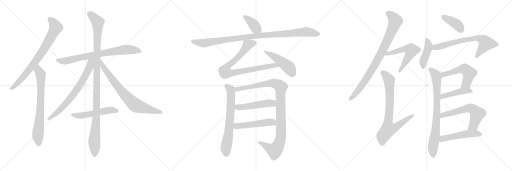
t = 0.00 s
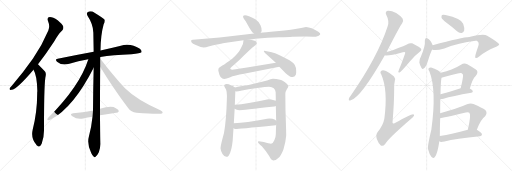
t = 4.13 s
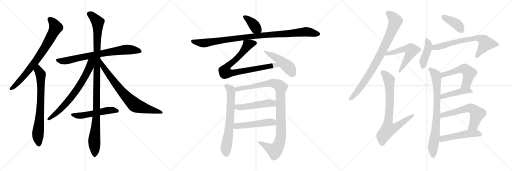
t = 8.27 s
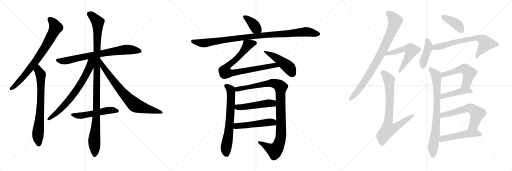
t = 12.40 s
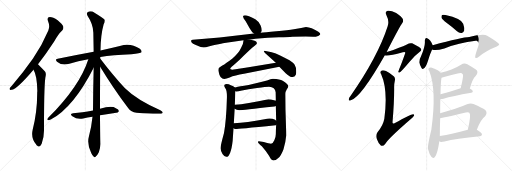
t = 16.54 s
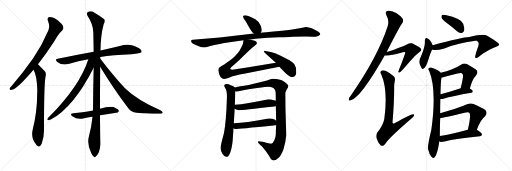
t = 20.67 s

The animated SVG that drew these frames (rendered in a browser with its animation timeline set to each time). Animation: 26 CSS @keyframes rules; one cycle of 20.67 s.

<svg version="1.1" viewBox="0 0 3072 1024" xmlns="http://www.w3.org/2000/svg">
  <g stroke="lightgray" stroke-dasharray="1,1" stroke-width="1" transform="scale(4, 4)">
    <line x1="0" y1="0" x2="256" y2="256"></line>
    <line x1="256" y1="0" x2="0" y2="256"></line>
    <line x1="128" y1="0" x2="128" y2="256"></line>
    <line x1="0" y1="128" x2="256" y2="128"></line>
    <line x1="256" y1="0" x2="512" y2="256"></line>
    <line x1="512" y1="0" x2="256" y2="256"></line>
    <line x1="384" y1="0" x2="384" y2="256"></line>
    <line x1="256" y1="128" x2="512" y2="128"></line>
    <line x1="512" y1="0" x2="768" y2="256"></line>
    <line x1="768" y1="0" x2="512" y2="256"></line>
    <line x1="640" y1="0" x2="640" y2="256"></line>
    <line x1="512" y1="128" x2="768" y2="128"></line>
  </g>
<g transform="scale(1, -1) translate(0, -850)">
   <style type="text/css">
    @keyframes keyframes0 {
      from {
       stroke: black;
       stroke-dashoffset: 773;
       stroke-width: 128;
       }
       72% {
       animation-timing-function: step-end;
       stroke: black;
       stroke-dashoffset: 0;
       stroke-width: 128;
       }
       to {
       stroke: black;
       stroke-width: 1024;
       }
       }
       #make-me-a-hanzi-animation-0 {
         animation: keyframes0 0.879069s both;
         animation-delay: 0.000000s;
         animation-timing-function: linear;
       }
    @keyframes keyframes1 {
      from {
       stroke: black;
       stroke-dashoffset: 732;
       stroke-width: 128;
       }
       70% {
       animation-timing-function: step-end;
       stroke: black;
       stroke-dashoffset: 0;
       stroke-width: 128;
       }
       to {
       stroke: black;
       stroke-width: 1024;
       }
       }
       #make-me-a-hanzi-animation-1 {
         animation: keyframes1 0.845703s both;
         animation-delay: 0.879069s;
         animation-timing-function: linear;
       }
    @keyframes keyframes2 {
      from {
       stroke: black;
       stroke-dashoffset: 762;
       stroke-width: 128;
       }
       71% {
       animation-timing-function: step-end;
       stroke: black;
       stroke-dashoffset: 0;
       stroke-width: 128;
       }
       to {
       stroke: black;
       stroke-width: 1024;
       }
       }
       #make-me-a-hanzi-animation-2 {
         animation: keyframes2 0.870117s both;
         animation-delay: 1.724772s;
         animation-timing-function: linear;
       }
    @keyframes keyframes3 {
      from {
       stroke: black;
       stroke-dashoffset: 1119;
       stroke-width: 128;
       }
       78% {
       animation-timing-function: step-end;
       stroke: black;
       stroke-dashoffset: 0;
       stroke-width: 128;
       }
       to {
       stroke: black;
       stroke-width: 1024;
       }
       }
       #make-me-a-hanzi-animation-3 {
         animation: keyframes3 1.160645s both;
         animation-delay: 2.594889s;
         animation-timing-function: linear;
       }
    @keyframes keyframes4 {
      from {
       stroke: black;
       stroke-dashoffset: 709;
       stroke-width: 128;
       }
       70% {
       animation-timing-function: step-end;
       stroke: black;
       stroke-dashoffset: 0;
       stroke-width: 128;
       }
       to {
       stroke: black;
       stroke-width: 1024;
       }
       }
       #make-me-a-hanzi-animation-4 {
         animation: keyframes4 0.826986s both;
         animation-delay: 3.755534s;
         animation-timing-function: linear;
       }
    @keyframes keyframes5 {
      from {
       stroke: black;
       stroke-dashoffset: 755;
       stroke-width: 128;
       }
       71% {
       animation-timing-function: step-end;
       stroke: black;
       stroke-dashoffset: 0;
       stroke-width: 128;
       }
       to {
       stroke: black;
       stroke-width: 1024;
       }
       }
       #make-me-a-hanzi-animation-5 {
         animation: keyframes5 0.864421s both;
         animation-delay: 4.582520s;
         animation-timing-function: linear;
       }
    @keyframes keyframes6 {
      from {
       stroke: black;
       stroke-dashoffset: 528;
       stroke-width: 128;
       }
       63% {
       animation-timing-function: step-end;
       stroke: black;
       stroke-dashoffset: 0;
       stroke-width: 128;
       }
       to {
       stroke: black;
       stroke-width: 1024;
       }
       }
       #make-me-a-hanzi-animation-6 {
         animation: keyframes6 0.679688s both;
         animation-delay: 5.446940s;
         animation-timing-function: linear;
       }
    @keyframes keyframes7 {
      from {
       stroke: black;
       stroke-dashoffset: 381;
       stroke-width: 128;
       }
       55% {
       animation-timing-function: step-end;
       stroke: black;
       stroke-dashoffset: 0;
       stroke-width: 128;
       }
       to {
       stroke: black;
       stroke-width: 1024;
       }
       }
       #make-me-a-hanzi-animation-7 {
         animation: keyframes7 0.560059s both;
         animation-delay: 6.126628s;
         animation-timing-function: linear;
       }
    @keyframes keyframes8 {
      from {
       stroke: black;
       stroke-dashoffset: 1020;
       stroke-width: 128;
       }
       77% {
       animation-timing-function: step-end;
       stroke: black;
       stroke-dashoffset: 0;
       stroke-width: 128;
       }
       to {
       stroke: black;
       stroke-width: 1024;
       }
       }
       #make-me-a-hanzi-animation-8 {
         animation: keyframes8 1.080078s both;
         animation-delay: 6.686686s;
         animation-timing-function: linear;
       }
    @keyframes keyframes9 {
      from {
       stroke: black;
       stroke-dashoffset: 840;
       stroke-width: 128;
       }
       73% {
       animation-timing-function: step-end;
       stroke: black;
       stroke-dashoffset: 0;
       stroke-width: 128;
       }
       to {
       stroke: black;
       stroke-width: 1024;
       }
       }
       #make-me-a-hanzi-animation-9 {
         animation: keyframes9 0.933594s both;
         animation-delay: 7.766764s;
         animation-timing-function: linear;
       }
    @keyframes keyframes10 {
      from {
       stroke: black;
       stroke-dashoffset: 472;
       stroke-width: 128;
       }
       61% {
       animation-timing-function: step-end;
       stroke: black;
       stroke-dashoffset: 0;
       stroke-width: 128;
       }
       to {
       stroke: black;
       stroke-width: 1024;
       }
       }
       #make-me-a-hanzi-animation-10 {
         animation: keyframes10 0.634115s both;
         animation-delay: 8.700358s;
         animation-timing-function: linear;
       }
    @keyframes keyframes11 {
      from {
       stroke: black;
       stroke-dashoffset: 680;
       stroke-width: 128;
       }
       69% {
       animation-timing-function: step-end;
       stroke: black;
       stroke-dashoffset: 0;
       stroke-width: 128;
       }
       to {
       stroke: black;
       stroke-width: 1024;
       }
       }
       #make-me-a-hanzi-animation-11 {
         animation: keyframes11 0.803385s both;
         animation-delay: 9.334473s;
         animation-timing-function: linear;
       }
    @keyframes keyframes12 {
      from {
       stroke: black;
       stroke-dashoffset: 1032;
       stroke-width: 128;
       }
       77% {
       animation-timing-function: step-end;
       stroke: black;
       stroke-dashoffset: 0;
       stroke-width: 128;
       }
       to {
       stroke: black;
       stroke-width: 1024;
       }
       }
       #make-me-a-hanzi-animation-12 {
         animation: keyframes12 1.089844s both;
         animation-delay: 10.137858s;
         animation-timing-function: linear;
       }
    @keyframes keyframes13 {
      from {
       stroke: black;
       stroke-dashoffset: 503;
       stroke-width: 128;
       }
       62% {
       animation-timing-function: step-end;
       stroke: black;
       stroke-dashoffset: 0;
       stroke-width: 128;
       }
       to {
       stroke: black;
       stroke-width: 1024;
       }
       }
       #make-me-a-hanzi-animation-13 {
         animation: keyframes13 0.659342s both;
         animation-delay: 11.227702s;
         animation-timing-function: linear;
       }
    @keyframes keyframes14 {
      from {
       stroke: black;
       stroke-dashoffset: 501;
       stroke-width: 128;
       }
       62% {
       animation-timing-function: step-end;
       stroke: black;
       stroke-dashoffset: 0;
       stroke-width: 128;
       }
       to {
       stroke: black;
       stroke-width: 1024;
       }
       }
       #make-me-a-hanzi-animation-14 {
         animation: keyframes14 0.657715s both;
         animation-delay: 11.887044s;
         animation-timing-function: linear;
       }
    @keyframes keyframes15 {
      from {
       stroke: black;
       stroke-dashoffset: 863;
       stroke-width: 128;
       }
       74% {
       animation-timing-function: step-end;
       stroke: black;
       stroke-dashoffset: 0;
       stroke-width: 128;
       }
       to {
       stroke: black;
       stroke-width: 1024;
       }
       }
       #make-me-a-hanzi-animation-15 {
         animation: keyframes15 0.952311s both;
         animation-delay: 12.544759s;
         animation-timing-function: linear;
       }
    @keyframes keyframes16 {
      from {
       stroke: black;
       stroke-dashoffset: 564;
       stroke-width: 128;
       }
       65% {
       animation-timing-function: step-end;
       stroke: black;
       stroke-dashoffset: 0;
       stroke-width: 128;
       }
       to {
       stroke: black;
       stroke-width: 1024;
       }
       }
       #make-me-a-hanzi-animation-16 {
         animation: keyframes16 0.708984s both;
         animation-delay: 13.497070s;
         animation-timing-function: linear;
       }
    @keyframes keyframes17 {
      from {
       stroke: black;
       stroke-dashoffset: 778;
       stroke-width: 128;
       }
       72% {
       animation-timing-function: step-end;
       stroke: black;
       stroke-dashoffset: 0;
       stroke-width: 128;
       }
       to {
       stroke: black;
       stroke-width: 1024;
       }
       }
       #make-me-a-hanzi-animation-17 {
         animation: keyframes17 0.883138s both;
         animation-delay: 14.206055s;
         animation-timing-function: linear;
       }
    @keyframes keyframes18 {
      from {
       stroke: black;
       stroke-dashoffset: 397;
       stroke-width: 128;
       }
       56% {
       animation-timing-function: step-end;
       stroke: black;
       stroke-dashoffset: 0;
       stroke-width: 128;
       }
       to {
       stroke: black;
       stroke-width: 1024;
       }
       }
       #make-me-a-hanzi-animation-18 {
         animation: keyframes18 0.573079s both;
         animation-delay: 15.089193s;
         animation-timing-function: linear;
       }
    @keyframes keyframes19 {
      from {
       stroke: black;
       stroke-dashoffset: 423;
       stroke-width: 128;
       }
       58% {
       animation-timing-function: step-end;
       stroke: black;
       stroke-dashoffset: 0;
       stroke-width: 128;
       }
       to {
       stroke: black;
       stroke-width: 1024;
       }
       }
       #make-me-a-hanzi-animation-19 {
         animation: keyframes19 0.594238s both;
         animation-delay: 15.662272s;
         animation-timing-function: linear;
       }
    @keyframes keyframes20 {
      from {
       stroke: black;
       stroke-dashoffset: 694;
       stroke-width: 128;
       }
       69% {
       animation-timing-function: step-end;
       stroke: black;
       stroke-dashoffset: 0;
       stroke-width: 128;
       }
       to {
       stroke: black;
       stroke-width: 1024;
       }
       }
       #make-me-a-hanzi-animation-20 {
         animation: keyframes20 0.814779s both;
         animation-delay: 16.256510s;
         animation-timing-function: linear;
       }
    @keyframes keyframes21 {
      from {
       stroke: black;
       stroke-dashoffset: 794;
       stroke-width: 128;
       }
       72% {
       animation-timing-function: step-end;
       stroke: black;
       stroke-dashoffset: 0;
       stroke-width: 128;
       }
       to {
       stroke: black;
       stroke-width: 1024;
       }
       }
       #make-me-a-hanzi-animation-21 {
         animation: keyframes21 0.896159s both;
         animation-delay: 17.071289s;
         animation-timing-function: linear;
       }
    @keyframes keyframes22 {
      from {
       stroke: black;
       stroke-dashoffset: 538;
       stroke-width: 128;
       }
       64% {
       animation-timing-function: step-end;
       stroke: black;
       stroke-dashoffset: 0;
       stroke-width: 128;
       }
       to {
       stroke: black;
       stroke-width: 1024;
       }
       }
       #make-me-a-hanzi-animation-22 {
         animation: keyframes22 0.687826s both;
         animation-delay: 17.967448s;
         animation-timing-function: linear;
       }
    @keyframes keyframes23 {
      from {
       stroke: black;
       stroke-dashoffset: 446;
       stroke-width: 128;
       }
       59% {
       animation-timing-function: step-end;
       stroke: black;
       stroke-dashoffset: 0;
       stroke-width: 128;
       }
       to {
       stroke: black;
       stroke-width: 1024;
       }
       }
       #make-me-a-hanzi-animation-23 {
         animation: keyframes23 0.612956s both;
         animation-delay: 18.655273s;
         animation-timing-function: linear;
       }
    @keyframes keyframes24 {
      from {
       stroke: black;
       stroke-dashoffset: 602;
       stroke-width: 128;
       }
       66% {
       animation-timing-function: step-end;
       stroke: black;
       stroke-dashoffset: 0;
       stroke-width: 128;
       }
       to {
       stroke: black;
       stroke-width: 1024;
       }
       }
       #make-me-a-hanzi-animation-24 {
         animation: keyframes24 0.739909s both;
         animation-delay: 19.268229s;
         animation-timing-function: linear;
       }
    @keyframes keyframes25 {
      from {
       stroke: black;
       stroke-dashoffset: 504;
       stroke-width: 128;
       }
       62% {
       animation-timing-function: step-end;
       stroke: black;
       stroke-dashoffset: 0;
       stroke-width: 128;
       }
       to {
       stroke: black;
       stroke-width: 1024;
       }
       }
       #make-me-a-hanzi-animation-25 {
         animation: keyframes25 0.660156s both;
         animation-delay: 20.008138s;
         animation-timing-function: linear;
       }
</style>
<path d="M 228 466 Q 274 523 324 600 Q 349 646 373 668 Q 383 678 379 693 Q 375 706 346 730 Q 318 749 299 749 Q 280 748 288 725 Q 301 694 290 668 Q 253 580 198 500 Q 144 422 71 337 Q 61 327 58 321 Q 55 309 69 312 Q 102 316 201 433 L 228 466 Z" fill="lightgray"></path> 
<path d="M 201 433 Q 222 399 224 305 Q 223 296 223 286 Q 223 180 196 73 Q 184 22 218 -17 Q 219 -20 222 -22 Q 238 -38 250 -12 Q 265 28 264 73 Q 264 328 272 385 Q 279 412 270 422 Q 233 462 228 466 C 207 487 188 460 201 433 Z" fill="lightgray"></path> 
<path d="M 602 509 Q 675 522 789 526 Q 843 530 849 537 Q 853 549 837 560 Q 782 597 719 575 Q 670 563 603 548 L 562 540 Q 462 521 346 499 Q 327 496 342 481 Q 370 456 416 469 Q 468 487 530 496 L 602 509 Z" fill="lightgray"></path> 
<path d="M 600 198 Q 600 301 601 451 L 601 500 Q 601 504 602 509 L 603 548 Q 604 641 622 705 Q 631 720 628 733 Q 621 742 567 775 Q 543 791 524 776 Q 518 772 525 756 Q 559 705 560 655 Q 561 601 562 540 L 562 445 Q 559 324 558 188 L 555 151 Q 549 90 533 30 Q 521 -12 548 -69 Q 555 -85 563 -89 Q 569 -96 576 -87 Q 583 -83 593 -63 Q 603 -38 602 -8 Q 601 20 600 159 L 600 198 Z" fill="lightgray"></path> 
<path d="M 530 496 Q 479 334 289 144 Q 279 131 288 131 Q 297 128 307 135 Q 443 210 562 445 C 598 516 544 539 530 496 Z" fill="lightgray"></path> 
<path d="M 601 451 Q 674 330 770 201 Q 786 177 819 175 Q 928 166 964 169 Q 974 170 976 175 Q 977 181 962 189 Q 820 252 750 321 Q 678 399 601 500 C 583 524 585 477 601 451 Z" fill="lightgray"></path> 
<path d="M 600 159 Q 613 162 697 174 Q 706 173 713 184 Q 714 194 695 202 Q 670 221 600 198 L 558 188 Q 525 182 495 178 Q 468 175 439 171 Q 415 167 434 153 Q 464 132 499 140 Q 524 146 555 151 L 600 159 Z" fill="lightgray"></path> 
<path d="M 1564 654 Q 1567 658 1570 665 Q 1572 678 1563 699 Q 1555 720 1532 735 Q 1472 767 1460 756 Q 1453 749 1474 723 L 1497 683 Q 1506 668 1514 658 L 1524 650 C 1547 631 1549 630 1564 654 Z" fill="lightgray"></path> 
<path d="M 1495 612 L 1533 618 L 1607 624 L 1673 627 Q 1733 629 1754 631 L 1834 632 L 1879 630 Q 1897 630 1904 633 Q 1912 635 1921 644 Q 1925 649 1910 660 Q 1893 671 1870 681 Q 1853 686 1836 689 L 1807 683 L 1763 676 Q 1730 670 1658 664 Q 1587 658 1564 654 L 1524 650 L 1318 626 L 1157 612 Q 1149 612 1147 608 Q 1146 601 1150 596 Q 1154 590 1175 581 L 1204 569 Q 1226 563 1251 572 Q 1348 594 1357 594 L 1461 610 L 1495 612 Z" fill="lightgray"></path> 
<path d="M 1513 564 Q 1529 576 1535 582 Q 1546 588 1538 600 Q 1529 610 1495 612 C 1465 615 1462 616 1461 610 Q 1462 590 1446 563 Q 1433 533 1393 499 Q 1355 470 1334 458 Q 1314 446 1312 441 Q 1310 436 1310 426 L 1317 401 Q 1322 386 1334 380 Q 1347 373 1378 386 Q 1409 399 1464 408 L 1676 451 C 1705 457 1685 480 1655 475 L 1482 446 L 1413 436 Q 1391 431 1385 435 Q 1381 436 1382 441 Q 1384 445 1411 468 Q 1438 491 1465 519 Q 1493 546 1513 564 Z" fill="lightgray"></path> 
<path d="M 1676 451 L 1714 411 Q 1730 396 1742 391 Q 1766 383 1775 402 Q 1778 408 1777 427 Q 1777 446 1768 462 Q 1761 475 1737 490 L 1684 517 Q 1653 533 1630 538 L 1601 544 Q 1584 548 1583 545 Q 1582 541 1590 533 L 1655 475 L 1676 451 Z" fill="lightgray"></path> 
<path d="M 1410 326 Q 1401 336 1385 340 Q 1373 347 1359 347 Q 1345 346 1345 336 Q 1347 328 1352 322 Q 1364 308 1361 252 Q 1358 132 1344 53 Q 1323 -23 1323 -39 Q 1324 -55 1335 -73 Q 1347 -91 1359 -90 Q 1371 -90 1381 -65 Q 1391 -40 1396 6 L 1401 82 L 1403 112 L 1408 198 L 1409 223 L 1412 303 C 1413 324 1413 324 1410 326 Z" fill="lightgray"></path> 
<path d="M 1713 189 L 1712 288 Q 1712 300 1721 315 Q 1730 330 1730 334 Q 1728 347 1696 366 Q 1679 376 1639 378 Q 1628 379 1602 368 Q 1513 344 1465 337 Q 1417 329 1410 326 C 1381 319 1382 301 1412 303 Q 1418 300 1452 308 Q 1487 315 1542 323 Q 1598 330 1614 330 Q 1651 328 1654 297 L 1655 246 L 1655 215 L 1657 127 L 1657 103 Q 1655 64 1655 47 Q 1655 29 1646 9 Q 1638 -11 1626 -11 Q 1615 -11 1583 -1 L 1553 4 Q 1548 5 1548 -2 Q 1550 -8 1571 -27 Q 1599 -59 1615 -85 Q 1626 -110 1640 -112 Q 1655 -112 1668 -98 Q 1686 -85 1701 -44 Q 1714 -4 1717 36 Q 1718 39 1713 189 Z" fill="lightgray"></path> 
<path d="M 1408 198 Q 1419 190 1436 190 Q 1453 190 1646 212 Q 1654 213 1655 215 C 1683 226 1683 236 1655 246 L 1653 248 L 1650 248 Q 1622 256 1610 256 Q 1478 227 1409 223 C 1379 221 1382 213 1408 198 Z" fill="lightgray"></path> 
<path d="M 1401 82 Q 1411 77 1416 77 Q 1421 77 1654 100 Q 1655 100 1657 103 C 1677 113 1677 113 1657 127 Q 1655 131 1635 138 Q 1616 144 1587 136 Q 1481 115 1403 112 C 1373 111 1374 94 1401 82 Z" fill="lightgray"></path> 
<path d="M 2320 539 Q 2402 699 2413 711 Q 2423 724 2416 738 Q 2410 751 2377 773 Q 2347 789 2327 787 Q 2308 783 2318 761 Q 2337 725 2326 693 Q 2268 512 2104 276 Q 2094 263 2093 257 Q 2090 244 2105 249 Q 2165 265 2309 519 L 2320 539 Z" fill="lightgray"></path> 
<path d="M 2309 519 Q 2328 513 2417 537 Q 2427 540 2430 538 Q 2433 535 2430 528 Q 2409 467 2396 439 Q 2392 427 2390 422 Q 2389 412 2400 418 Q 2410 424 2459 482 Q 2489 519 2519 541 Q 2535 551 2522 563 Q 2509 573 2473 591 Q 2457 595 2444 585 Q 2435 579 2360 551 Q 2342 544 2320 539 C 2291 532 2279 522 2309 519 Z" fill="lightgray"></path> 
<path d="M 2369 366 Q 2373 381 2364 392 Q 2339 414 2316 425 Q 2297 432 2288 427 Q 2278 420 2287 405 Q 2329 312 2306 138 Q 2299 98 2265 57 Q 2253 41 2261 17 Q 2271 -11 2285 -22 Q 2298 -29 2311 -13 Q 2324 15 2460 133 Q 2479 146 2484 156 Q 2488 166 2478 166 Q 2465 166 2367 112 Q 2357 106 2355 116 Q 2365 230 2365 318 Q 2364 345 2369 366 Z" fill="lightgray"></path> 
<path d="M 2679 715 Q 2710 693 2742 663 Q 2755 651 2770 653 Q 2780 654 2785 666 Q 2789 681 2779 709 Q 2767 740 2673 761 Q 2658 764 2652 761 Q 2648 757 2649 745 Q 2653 735 2679 715 Z" fill="lightgray"></path> 
<path d="M 2596 580 Q 2584 610 2563 621 Q 2559 625 2554 621 Q 2550 617 2549 606 Q 2553 576 2525 510 Q 2515 494 2516 476 Q 2520 457 2529 443 Q 2536 433 2542 440 Q 2554 443 2569 490 Q 2584 536 2592 552 Q 2592 553 2593 554 C 2601 569 2601 569 2596 580 Z" fill="lightgray"></path> 
<path d="M 2593 554 Q 2612 545 2666 560 Q 2751 594 2854 606 Q 2858 606 2862 606 Q 2875 594 2872 588 Q 2873 585 2869 572 Q 2845 506 2853 503 Q 2860 500 2875 512 Q 2923 549 2963 564 Q 2997 577 2995 585 Q 2994 595 2923 637 Q 2902 652 2816 629 Q 2774 628 2596 580 C 2567 572 2564 560 2593 554 Z" fill="lightgray"></path> 
<path d="M 2641 172 Q 2641 214 2642 257 L 2643 285 Q 2644 357 2649 385 C 2652 406 2652 406 2644 414 Q 2631 433 2587 446 Q 2577 447 2571 440 Q 2568 434 2576 423 Q 2621 311 2588 72 Q 2564 -28 2568 -43 Q 2577 -77 2588 -90 Q 2600 -103 2610 -89 Q 2625 -73 2636 3 L 2639 35 Q 2639 87 2641 142 L 2641 172 Z" fill="lightgray"></path> 
<path d="M 2819 320 Q 2835 378 2854 395 Q 2876 423 2853 436 Q 2832 448 2804 465 Q 2785 475 2766 463 Q 2741 447 2709 434 Q 2681 424 2644 414 C 2615 406 2619 380 2649 385 Q 2658 386 2670 390 Q 2710 402 2746 410 Q 2770 417 2775 407 Q 2781 403 2776 377 Q 2772 352 2764 322 C 2756 293 2811 291 2819 320 Z" fill="lightgray"></path> 
<path d="M 2642 257 Q 2649 256 2661 259 Q 2713 275 2828 295 Q 2837 296 2837 304 Q 2837 311 2819 320 C 2796 332 2793 331 2764 322 Q 2697 300 2643 285 C 2614 277 2612 258 2642 257 Z" fill="lightgray"></path> 
<path d="M 2861 72 Q 2882 133 2911 154 Q 2927 173 2912 191 Q 2894 204 2841 227 Q 2823 234 2802 225 Q 2747 200 2641 172 C 2612 164 2611 138 2641 142 Q 2653 142 2795 176 Q 2810 180 2816 174 Q 2828 162 2807 73 C 2800 44 2851 44 2861 72 Z" fill="lightgray"></path> 
<path d="M 2636 3 Q 2642 -3 2667 2 Q 2734 18 2880 33 Q 2890 34 2892 44 Q 2892 53 2861 72 C 2844 83 2836 81 2807 73 Q 2713 48 2639 35 C 2609 30 2608 14 2636 3 Z" fill="lightgray"></path> 
      <clipPath id="make-me-a-hanzi-clip-0">
      <path d="M 228 466 Q 274 523 324 600 Q 349 646 373 668 Q 383 678 379 693 Q 375 706 346 730 Q 318 749 299 749 Q 280 748 288 725 Q 301 694 290 668 Q 253 580 198 500 Q 144 422 71 337 Q 61 327 58 321 Q 55 309 69 312 Q 102 316 201 433 L 228 466 Z" fill="lightgray"></path>
      </clipPath>
      <path clip-path="url(#make-me-a-hanzi-clip-0)" d="M 299 735 L 316 720 L 334 685 L 296 609 L 179 436 L 104 351 L 67 320 " fill="none" id="make-me-a-hanzi-animation-0" stroke-dasharray="645 1290" stroke-linecap="round"></path>

      <clipPath id="make-me-a-hanzi-clip-1">
      <path d="M 201 433 Q 222 399 224 305 Q 223 296 223 286 Q 223 180 196 73 Q 184 22 218 -17 Q 219 -20 222 -22 Q 238 -38 250 -12 Q 265 28 264 73 Q 264 328 272 385 Q 279 412 270 422 Q 233 462 228 466 C 207 487 188 460 201 433 Z" fill="lightgray"></path>
      </clipPath>
      <path clip-path="url(#make-me-a-hanzi-clip-1)" d="M 226 459 L 230 429 L 245 398 L 245 254 L 228 48 L 234 -12 " fill="none" id="make-me-a-hanzi-animation-1" stroke-dasharray="604 1208" stroke-linecap="round"></path>

      <clipPath id="make-me-a-hanzi-clip-2">
      <path d="M 602 509 Q 675 522 789 526 Q 843 530 849 537 Q 853 549 837 560 Q 782 597 719 575 Q 670 563 603 548 L 562 540 Q 462 521 346 499 Q 327 496 342 481 Q 370 456 416 469 Q 468 487 530 496 L 602 509 Z" fill="lightgray"></path>
      </clipPath>
      <path clip-path="url(#make-me-a-hanzi-clip-2)" d="M 344 490 L 403 487 L 514 513 L 734 552 L 794 553 L 842 542 " fill="none" id="make-me-a-hanzi-animation-2" stroke-dasharray="634 1268" stroke-linecap="round"></path>

      <clipPath id="make-me-a-hanzi-clip-3">
      <path d="M 600 198 Q 600 301 601 451 L 601 500 Q 601 504 602 509 L 603 548 Q 604 641 622 705 Q 631 720 628 733 Q 621 742 567 775 Q 543 791 524 776 Q 518 772 525 756 Q 559 705 560 655 Q 561 601 562 540 L 562 445 Q 559 324 558 188 L 555 151 Q 549 90 533 30 Q 521 -12 548 -69 Q 555 -85 563 -89 Q 569 -96 576 -87 Q 583 -83 593 -63 Q 603 -38 602 -8 Q 601 20 600 159 L 600 198 Z" fill="lightgray"></path>
      </clipPath>
      <path clip-path="url(#make-me-a-hanzi-clip-3)" d="M 537 767 L 577 730 L 587 707 L 579 147 L 565 8 L 568 -76 " fill="none" id="make-me-a-hanzi-animation-3" stroke-dasharray="991 1982" stroke-linecap="round"></path>

      <clipPath id="make-me-a-hanzi-clip-4">
      <path d="M 530 496 Q 479 334 289 144 Q 279 131 288 131 Q 297 128 307 135 Q 443 210 562 445 C 598 516 544 539 530 496 Z" fill="lightgray"></path>
      </clipPath>
      <path clip-path="url(#make-me-a-hanzi-clip-4)" d="M 558 495 L 544 480 L 539 452 L 521 411 L 447 293 L 354 186 L 293 137 " fill="none" id="make-me-a-hanzi-animation-4" stroke-dasharray="581 1162" stroke-linecap="round"></path>

      <clipPath id="make-me-a-hanzi-clip-5">
      <path d="M 601 451 Q 674 330 770 201 Q 786 177 819 175 Q 928 166 964 169 Q 974 170 976 175 Q 977 181 962 189 Q 820 252 750 321 Q 678 399 601 500 C 583 524 585 477 601 451 Z" fill="lightgray"></path>
      </clipPath>
      <path clip-path="url(#make-me-a-hanzi-clip-5)" d="M 606 482 L 617 452 L 699 341 L 750 279 L 812 219 L 968 175 " fill="none" id="make-me-a-hanzi-animation-5" stroke-dasharray="627 1254" stroke-linecap="round"></path>

      <clipPath id="make-me-a-hanzi-clip-6">
      <path d="M 600 159 Q 613 162 697 174 Q 706 173 713 184 Q 714 194 695 202 Q 670 221 600 198 L 558 188 Q 525 182 495 178 Q 468 175 439 171 Q 415 167 434 153 Q 464 132 499 140 Q 524 146 555 151 L 600 159 Z" fill="lightgray"></path>
      </clipPath>
      <path clip-path="url(#make-me-a-hanzi-clip-6)" d="M 435 162 L 469 156 L 652 190 L 703 186 " fill="none" id="make-me-a-hanzi-animation-6" stroke-dasharray="400 800" stroke-linecap="round"></path>

      <clipPath id="make-me-a-hanzi-clip-7">
      <path d="M 1564 654 Q 1567 658 1570 665 Q 1572 678 1563 699 Q 1555 720 1532 735 Q 1472 767 1460 756 Q 1453 749 1474 723 L 1497 683 Q 1506 668 1514 658 L 1524 650 C 1547 631 1549 630 1564 654 Z" fill="lightgray"></path>
      </clipPath>
      <path clip-path="url(#make-me-a-hanzi-clip-7)" d="M 1466 751 L 1510 717 L 1556 665 " fill="none" id="make-me-a-hanzi-animation-7" stroke-dasharray="253 506" stroke-linecap="round"></path>

      <clipPath id="make-me-a-hanzi-clip-8">
      <path d="M 1495 612 L 1533 618 L 1607 624 L 1673 627 Q 1733 629 1754 631 L 1834 632 L 1879 630 Q 1897 630 1904 633 Q 1912 635 1921 644 Q 1925 649 1910 660 Q 1893 671 1870 681 Q 1853 686 1836 689 L 1807 683 L 1763 676 Q 1730 670 1658 664 Q 1587 658 1564 654 L 1524 650 L 1318 626 L 1157 612 Q 1149 612 1147 608 Q 1146 601 1150 596 Q 1154 590 1175 581 L 1204 569 Q 1226 563 1251 572 Q 1348 594 1357 594 L 1461 610 L 1495 612 Z" fill="lightgray"></path>
      </clipPath>
      <path clip-path="url(#make-me-a-hanzi-clip-8)" d="M 1155 604 L 1172 597 L 1237 593 L 1470 628 L 1834 661 L 1912 646 " fill="none" id="make-me-a-hanzi-animation-8" stroke-dasharray="892 1784" stroke-linecap="round"></path>

      <clipPath id="make-me-a-hanzi-clip-9">
      <path d="M 1513 564 Q 1529 576 1535 582 Q 1546 588 1538 600 Q 1529 610 1495 612 C 1465 615 1462 616 1461 610 Q 1462 590 1446 563 Q 1433 533 1393 499 Q 1355 470 1334 458 Q 1314 446 1312 441 Q 1310 436 1310 426 L 1317 401 Q 1322 386 1334 380 Q 1347 373 1378 386 Q 1409 399 1464 408 L 1676 451 C 1705 457 1685 480 1655 475 L 1482 446 L 1413 436 Q 1391 431 1385 435 Q 1381 436 1382 441 Q 1384 445 1411 468 Q 1438 491 1465 519 Q 1493 546 1513 564 Z" fill="lightgray"></path>
      </clipPath>
      <path clip-path="url(#make-me-a-hanzi-clip-9)" d="M 1531 592 L 1487 581 L 1436 515 L 1360 448 L 1351 417 L 1375 411 L 1649 460 L 1667 454 " fill="none" id="make-me-a-hanzi-animation-9" stroke-dasharray="712 1424" stroke-linecap="round"></path>

      <clipPath id="make-me-a-hanzi-clip-10">
      <path d="M 1676 451 L 1714 411 Q 1730 396 1742 391 Q 1766 383 1775 402 Q 1778 408 1777 427 Q 1777 446 1768 462 Q 1761 475 1737 490 L 1684 517 Q 1653 533 1630 538 L 1601 544 Q 1584 548 1583 545 Q 1582 541 1590 533 L 1655 475 L 1676 451 Z" fill="lightgray"></path>
      </clipPath>
      <path clip-path="url(#make-me-a-hanzi-clip-10)" d="M 1587 539 L 1632 520 L 1690 481 L 1731 448 L 1755 410 " fill="none" id="make-me-a-hanzi-animation-10" stroke-dasharray="344 688" stroke-linecap="round"></path>

      <clipPath id="make-me-a-hanzi-clip-11">
      <path d="M 1410 326 Q 1401 336 1385 340 Q 1373 347 1359 347 Q 1345 346 1345 336 Q 1347 328 1352 322 Q 1364 308 1361 252 Q 1358 132 1344 53 Q 1323 -23 1323 -39 Q 1324 -55 1335 -73 Q 1347 -91 1359 -90 Q 1371 -90 1381 -65 Q 1391 -40 1396 6 L 1401 82 L 1403 112 L 1408 198 L 1409 223 L 1412 303 C 1413 324 1413 324 1410 326 Z" fill="lightgray"></path>
      </clipPath>
      <path clip-path="url(#make-me-a-hanzi-clip-11)" d="M 1357 335 L 1384 312 L 1387 271 L 1375 76 L 1355 -46 L 1358 -74 " fill="none" id="make-me-a-hanzi-animation-11" stroke-dasharray="552 1104" stroke-linecap="round"></path>

      <clipPath id="make-me-a-hanzi-clip-12">
      <path d="M 1713 189 L 1712 288 Q 1712 300 1721 315 Q 1730 330 1730 334 Q 1728 347 1696 366 Q 1679 376 1639 378 Q 1628 379 1602 368 Q 1513 344 1465 337 Q 1417 329 1410 326 C 1381 319 1382 301 1412 303 Q 1418 300 1452 308 Q 1487 315 1542 323 Q 1598 330 1614 330 Q 1651 328 1654 297 L 1655 246 L 1655 215 L 1657 127 L 1657 103 Q 1655 64 1655 47 Q 1655 29 1646 9 Q 1638 -11 1626 -11 Q 1615 -11 1583 -1 L 1553 4 Q 1548 5 1548 -2 Q 1550 -8 1571 -27 Q 1599 -59 1615 -85 Q 1626 -110 1640 -112 Q 1655 -112 1668 -98 Q 1686 -85 1701 -44 Q 1714 -4 1717 36 Q 1718 39 1713 189 Z" fill="lightgray"></path>
      </clipPath>
      <path clip-path="url(#make-me-a-hanzi-clip-12)" d="M 1416 309 L 1456 324 L 1617 352 L 1661 346 L 1685 329 L 1686 32 L 1678 -3 L 1661 -39 L 1648 -51 L 1554 -2 " fill="none" id="make-me-a-hanzi-animation-12" stroke-dasharray="904 1808" stroke-linecap="round"></path>

      <clipPath id="make-me-a-hanzi-clip-13">
      <path d="M 1408 198 Q 1419 190 1436 190 Q 1453 190 1646 212 Q 1654 213 1655 215 C 1683 226 1683 236 1655 246 L 1653 248 L 1650 248 Q 1622 256 1610 256 Q 1478 227 1409 223 C 1379 221 1382 213 1408 198 Z" fill="lightgray"></path>
      </clipPath>
      <path clip-path="url(#make-me-a-hanzi-clip-13)" d="M 1415 217 L 1430 207 L 1613 232 L 1631 229 L 1652 245 " fill="none" id="make-me-a-hanzi-animation-13" stroke-dasharray="375 750" stroke-linecap="round"></path>

      <clipPath id="make-me-a-hanzi-clip-14">
      <path d="M 1401 82 Q 1411 77 1416 77 Q 1421 77 1654 100 Q 1655 100 1657 103 C 1677 113 1677 113 1657 127 Q 1655 131 1635 138 Q 1616 144 1587 136 Q 1481 115 1403 112 C 1373 111 1374 94 1401 82 Z" fill="lightgray"></path>
      </clipPath>
      <path clip-path="url(#make-me-a-hanzi-clip-14)" d="M 1410 104 L 1420 95 L 1477 99 L 1618 119 L 1648 109 " fill="none" id="make-me-a-hanzi-animation-14" stroke-dasharray="373 746" stroke-linecap="round"></path>

      <clipPath id="make-me-a-hanzi-clip-15">
      <path d="M 2320 539 Q 2402 699 2413 711 Q 2423 724 2416 738 Q 2410 751 2377 773 Q 2347 789 2327 787 Q 2308 783 2318 761 Q 2337 725 2326 693 Q 2268 512 2104 276 Q 2094 263 2093 257 Q 2090 244 2105 249 Q 2165 265 2309 519 L 2320 539 Z" fill="lightgray"></path>
      </clipPath>
      <path clip-path="url(#make-me-a-hanzi-clip-15)" d="M 2329 772 L 2364 739 L 2371 722 L 2325 607 L 2270 497 L 2203 385 L 2143 300 L 2102 258 " fill="none" id="make-me-a-hanzi-animation-15" stroke-dasharray="735 1470" stroke-linecap="round"></path>

      <clipPath id="make-me-a-hanzi-clip-16">
      <path d="M 2309 519 Q 2328 513 2417 537 Q 2427 540 2430 538 Q 2433 535 2430 528 Q 2409 467 2396 439 Q 2392 427 2390 422 Q 2389 412 2400 418 Q 2410 424 2459 482 Q 2489 519 2519 541 Q 2535 551 2522 563 Q 2509 573 2473 591 Q 2457 595 2444 585 Q 2435 579 2360 551 Q 2342 544 2320 539 C 2291 532 2279 522 2309 519 Z" fill="lightgray"></path>
      </clipPath>
      <path clip-path="url(#make-me-a-hanzi-clip-16)" d="M 2313 523 L 2432 558 L 2465 553 L 2468 548 L 2455 517 L 2396 423 " fill="none" id="make-me-a-hanzi-animation-16" stroke-dasharray="436 872" stroke-linecap="round"></path>

      <clipPath id="make-me-a-hanzi-clip-17">
      <path d="M 2369 366 Q 2373 381 2364 392 Q 2339 414 2316 425 Q 2297 432 2288 427 Q 2278 420 2287 405 Q 2329 312 2306 138 Q 2299 98 2265 57 Q 2253 41 2261 17 Q 2271 -11 2285 -22 Q 2298 -29 2311 -13 Q 2324 15 2460 133 Q 2479 146 2484 156 Q 2488 166 2478 166 Q 2465 166 2367 112 Q 2357 106 2355 116 Q 2365 230 2365 318 Q 2364 345 2369 366 Z" fill="lightgray"></path>
      </clipPath>
      <path clip-path="url(#make-me-a-hanzi-clip-17)" d="M 2296 416 L 2335 372 L 2340 269 L 2327 109 L 2332 78 L 2368 85 L 2477 159 " fill="none" id="make-me-a-hanzi-animation-17" stroke-dasharray="650 1300" stroke-linecap="round"></path>

      <clipPath id="make-me-a-hanzi-clip-18">
      <path d="M 2679 715 Q 2710 693 2742 663 Q 2755 651 2770 653 Q 2780 654 2785 666 Q 2789 681 2779 709 Q 2767 740 2673 761 Q 2658 764 2652 761 Q 2648 757 2649 745 Q 2653 735 2679 715 Z" fill="lightgray"></path>
      </clipPath>
      <path clip-path="url(#make-me-a-hanzi-clip-18)" d="M 2657 755 L 2738 708 L 2767 671 " fill="none" id="make-me-a-hanzi-animation-18" stroke-dasharray="269 538" stroke-linecap="round"></path>

      <clipPath id="make-me-a-hanzi-clip-19">
      <path d="M 2596 580 Q 2584 610 2563 621 Q 2559 625 2554 621 Q 2550 617 2549 606 Q 2553 576 2525 510 Q 2515 494 2516 476 Q 2520 457 2529 443 Q 2536 433 2542 440 Q 2554 443 2569 490 Q 2584 536 2592 552 Q 2592 553 2593 554 C 2601 569 2601 569 2596 580 Z" fill="lightgray"></path>
      </clipPath>
      <path clip-path="url(#make-me-a-hanzi-clip-19)" d="M 2559 611 L 2569 589 L 2570 563 L 2540 481 L 2538 452 " fill="none" id="make-me-a-hanzi-animation-19" stroke-dasharray="295 590" stroke-linecap="round"></path>

      <clipPath id="make-me-a-hanzi-clip-20">
      <path d="M 2593 554 Q 2612 545 2666 560 Q 2751 594 2854 606 Q 2858 606 2862 606 Q 2875 594 2872 588 Q 2873 585 2869 572 Q 2845 506 2853 503 Q 2860 500 2875 512 Q 2923 549 2963 564 Q 2997 577 2995 585 Q 2994 595 2923 637 Q 2902 652 2816 629 Q 2774 628 2596 580 C 2567 572 2564 560 2593 554 Z" fill="lightgray"></path>
      </clipPath>
      <path clip-path="url(#make-me-a-hanzi-clip-20)" d="M 2600 560 L 2613 569 L 2743 602 L 2871 623 L 2898 612 L 2916 591 L 2857 508 " fill="none" id="make-me-a-hanzi-animation-20" stroke-dasharray="566 1132" stroke-linecap="round"></path>

      <clipPath id="make-me-a-hanzi-clip-21">
      <path d="M 2641 172 Q 2641 214 2642 257 L 2643 285 Q 2644 357 2649 385 C 2652 406 2652 406 2644 414 Q 2631 433 2587 446 Q 2577 447 2571 440 Q 2568 434 2576 423 Q 2621 311 2588 72 Q 2564 -28 2568 -43 Q 2577 -77 2588 -90 Q 2600 -103 2610 -89 Q 2625 -73 2636 3 L 2639 35 Q 2639 87 2641 142 L 2641 172 Z" fill="lightgray"></path>
      </clipPath>
      <path clip-path="url(#make-me-a-hanzi-clip-21)" d="M 2579 436 L 2591 430 L 2616 400 L 2622 332 L 2620 150 L 2598 -37 L 2599 -84 " fill="none" id="make-me-a-hanzi-animation-21" stroke-dasharray="666 1332" stroke-linecap="round"></path>

      <clipPath id="make-me-a-hanzi-clip-22">
      <path d="M 2819 320 Q 2835 378 2854 395 Q 2876 423 2853 436 Q 2832 448 2804 465 Q 2785 475 2766 463 Q 2741 447 2709 434 Q 2681 424 2644 414 C 2615 406 2619 380 2649 385 Q 2658 386 2670 390 Q 2710 402 2746 410 Q 2770 417 2775 407 Q 2781 403 2776 377 Q 2772 352 2764 322 C 2756 293 2811 291 2819 320 Z" fill="lightgray"></path>
      </clipPath>
      <path clip-path="url(#make-me-a-hanzi-clip-22)" d="M 2653 393 L 2669 406 L 2772 438 L 2794 434 L 2816 412 L 2798 348 L 2771 328 " fill="none" id="make-me-a-hanzi-animation-22" stroke-dasharray="410 820" stroke-linecap="round"></path>

      <clipPath id="make-me-a-hanzi-clip-23">
      <path d="M 2642 257 Q 2649 256 2661 259 Q 2713 275 2828 295 Q 2837 296 2837 304 Q 2837 311 2819 320 C 2796 332 2793 331 2764 322 Q 2697 300 2643 285 C 2614 277 2612 258 2642 257 Z" fill="lightgray"></path>
      </clipPath>
      <path clip-path="url(#make-me-a-hanzi-clip-23)" d="M 2646 264 L 2657 274 L 2770 304 L 2828 304 " fill="none" id="make-me-a-hanzi-animation-23" stroke-dasharray="318 636" stroke-linecap="round"></path>

      <clipPath id="make-me-a-hanzi-clip-24">
      <path d="M 2861 72 Q 2882 133 2911 154 Q 2927 173 2912 191 Q 2894 204 2841 227 Q 2823 234 2802 225 Q 2747 200 2641 172 C 2612 164 2611 138 2641 142 Q 2653 142 2795 176 Q 2810 180 2816 174 Q 2828 162 2807 73 C 2800 44 2851 44 2861 72 Z" fill="lightgray"></path>
      </clipPath>
      <path clip-path="url(#make-me-a-hanzi-clip-24)" d="M 2642 150 L 2657 161 L 2806 201 L 2828 201 L 2863 169 L 2841 100 L 2814 84 " fill="none" id="make-me-a-hanzi-animation-24" stroke-dasharray="474 948" stroke-linecap="round"></path>

      <clipPath id="make-me-a-hanzi-clip-25">
      <path d="M 2636 3 Q 2642 -3 2667 2 Q 2734 18 2880 33 Q 2890 34 2892 44 Q 2892 53 2861 72 C 2844 83 2836 81 2807 73 Q 2713 48 2639 35 C 2609 30 2608 14 2636 3 Z" fill="lightgray"></path>
      </clipPath>
      <path clip-path="url(#make-me-a-hanzi-clip-25)" d="M 2643 8 L 2663 21 L 2804 49 L 2854 52 L 2883 44 " fill="none" id="make-me-a-hanzi-animation-25" stroke-dasharray="376 752" stroke-linecap="round"></path>

</g>
</svg>
